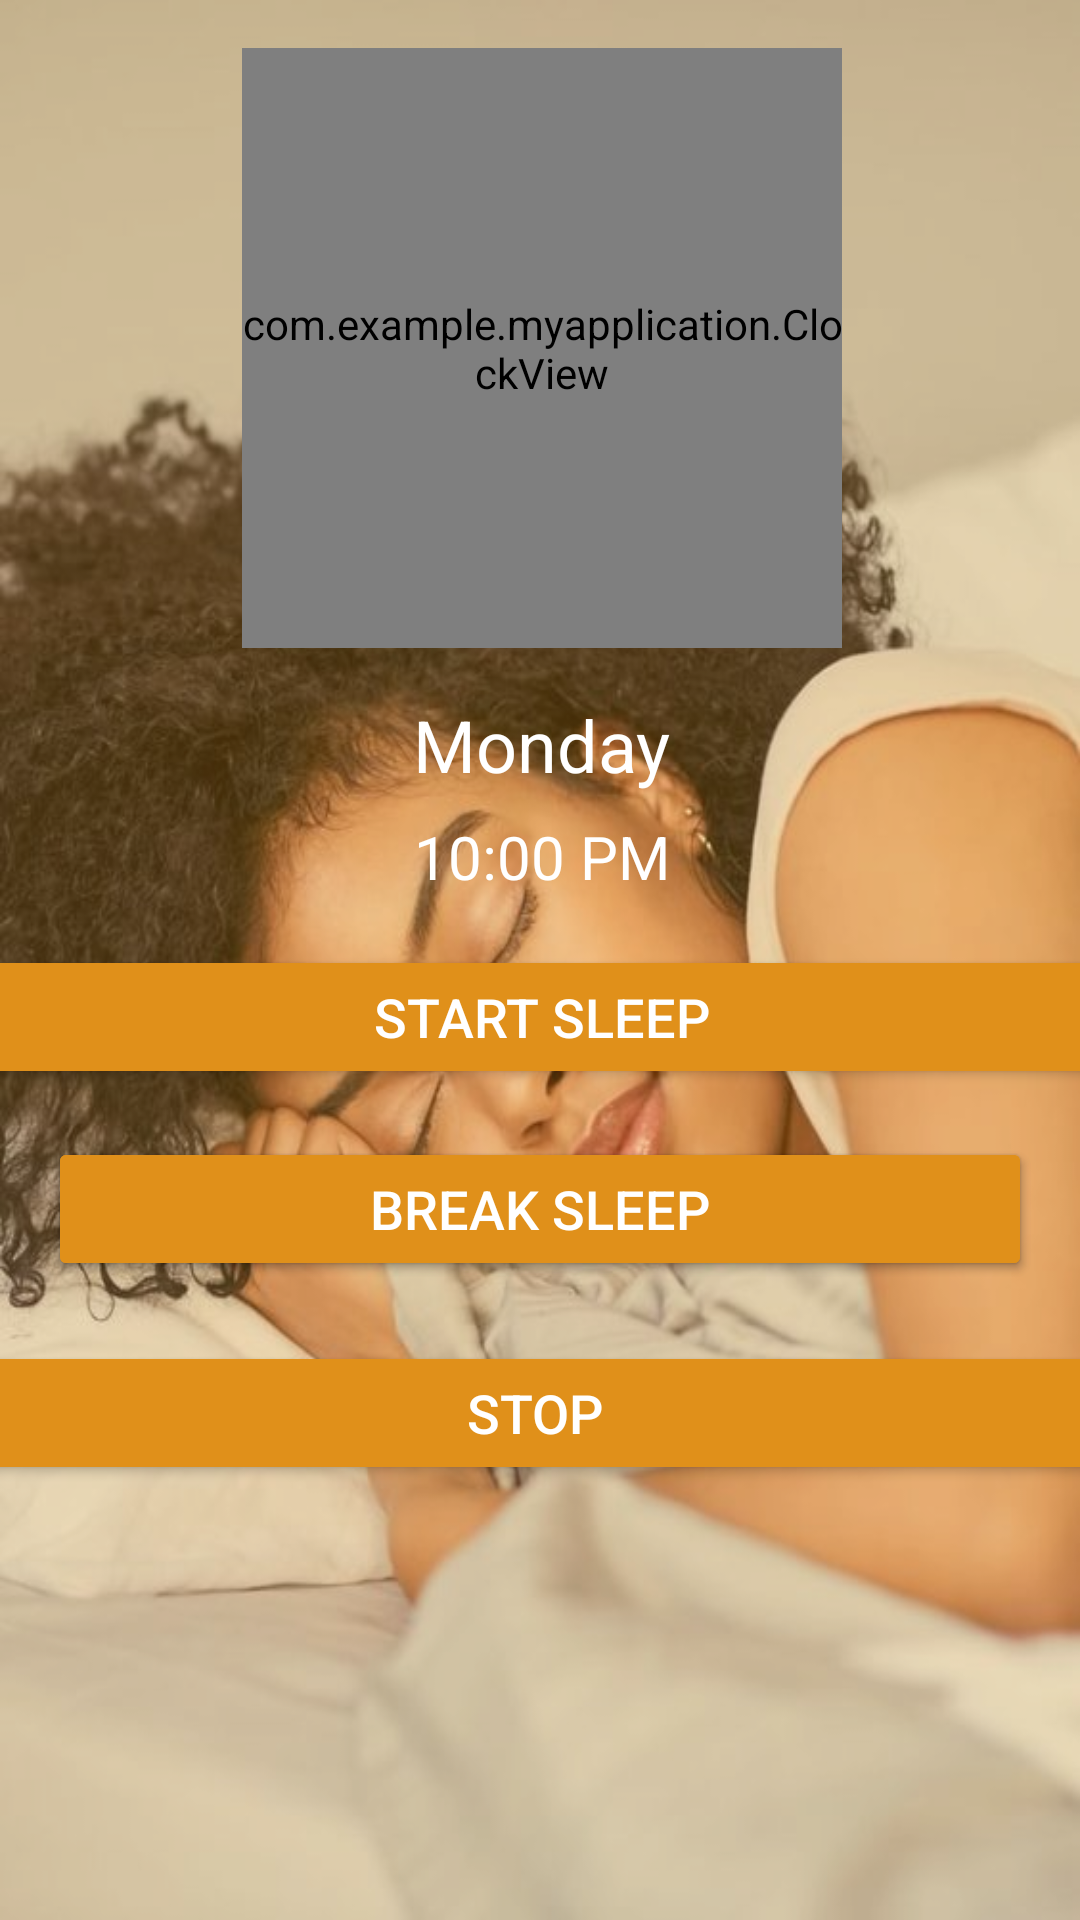

This screen was rendered from an Android layout file. Write that file and the resources it references.
<!-- AndroidManifest.xml: application theme Theme.MyApplication -->
<!-- res/layout/sleep.xml -->
<?xml version="1.0" encoding="utf-8"?>
<androidx.constraintlayout.widget.ConstraintLayout xmlns:android="http://schemas.android.com/apk/res/android"
    xmlns:app="http://schemas.android.com/apk/res-auto"
    xmlns:tools="http://schemas.android.com/tools"
    android:layout_width="match_parent"
    android:layout_height="match_parent"
    android:background="@drawable/sleep2"
    tools:context=".SleepActivity">

    <View
        android:id="@+id/overlay"
        android:layout_width="0dp"
        android:layout_height="0dp"
        android:background="#4DE4931C"
        app:layout_constraintBottom_toBottomOf="parent"
        app:layout_constraintEnd_toEndOf="parent"
        app:layout_constraintStart_toStartOf="parent"
        app:layout_constraintTop_toTopOf="parent" />

    
    <com.example.myapplication.ClockView
        android:id="@+id/clockView"
        android:layout_width="200dp"
        android:layout_height="200dp"
        android:layout_marginStart="106dp"
        android:layout_marginTop="16dp"
        android:layout_marginEnd="105dp"
        app:layout_constraintEnd_toEndOf="parent"
        app:layout_constraintStart_toStartOf="parent"
        app:layout_constraintTop_toTopOf="parent" />

    <Button
        android:id="@+id/stopSleepButton"
        android:layout_width="379dp"
        android:layout_height="wrap_content"
        android:layout_marginStart="16dp"
        android:layout_marginTop="447dp"
        android:layout_marginEnd="16dp"
        android:backgroundTint="@color/brown_50"
        android:text="Stop "
        android:textColor="@color/white"
        android:textSize="18sp"
        app:layout_constraintEnd_toEndOf="parent"
        app:layout_constraintStart_toStartOf="parent"
        app:layout_constraintTop_toTopOf="parent" />

    <Button
        android:id="@+id/breakSleepButton"
        android:layout_width="0dp"
        android:layout_height="wrap_content"
        android:layout_margin="16dp"
        android:layout_marginTop="84dp"
        android:backgroundTint="@color/brown_50"
        android:text="Break Sleep"
        android:textColor="@color/white"
        android:textSize="18sp"
        app:layout_constraintEnd_toEndOf="parent"
        app:layout_constraintStart_toStartOf="parent"
        app:layout_constraintTop_toBottomOf="@id/startSleepButton" />

    
    <TextView
        android:id="@+id/dayTextView"
        android:layout_width="wrap_content"
        android:layout_height="wrap_content"
        android:layout_marginStart="163dp"
        android:layout_marginTop="232dp"
        android:layout_marginEnd="162dp"
        android:text="Monday"
        android:textColor="@color/white"
        android:textSize="24sp"
        app:layout_constraintEnd_toEndOf="parent"
        app:layout_constraintStart_toStartOf="parent"
        app:layout_constraintTop_toTopOf="parent" />

    
    <TextView
        android:id="@+id/timeTextView"
        android:layout_width="wrap_content"
        android:layout_height="wrap_content"
        android:layout_marginStart="163dp"
        android:layout_marginTop="272dp"
        android:layout_marginEnd="162dp"
        android:text="10:00 PM"
        android:textColor="@color/white"
        android:textSize="20sp"
        app:layout_constraintEnd_toEndOf="parent"
        app:layout_constraintStart_toStartOf="parent"
        app:layout_constraintTop_toTopOf="parent" />

    
    <Button
        android:id="@+id/startSleepButton"
        android:layout_width="379dp"
        android:layout_height="wrap_content"
        android:layout_marginStart="16dp"
        android:layout_marginTop="315dp"
        android:layout_marginEnd="16dp"
        android:backgroundTint="@color/brown_50"
        android:text="Start Sleep"
        android:textColor="@color/white"
        android:textSize="18sp"
        app:layout_constraintEnd_toEndOf="parent"
        app:layout_constraintStart_toStartOf="parent"
        app:layout_constraintTop_toTopOf="parent" />

    
    <Button
        android:id="@+id/breakSleepButton"
        android:layout_width="0dp"
        android:layout_height="wrap_content"
        android:layout_margin="16dp"
        android:backgroundTint="@color/brown_50"
        android:text="Break Sleep"
        android:textColor="@color/white"
        android:textSize="18sp"
        app:layout_constraintEnd_toEndOf="parent"
        app:layout_constraintStart_toStartOf="parent"
        app:layout_constraintTop_toBottomOf="@id/startSleepButton" />

</androidx.constraintlayout.widget.ConstraintLayout>
<!-- resources referenced by this layout -->
<resources>
  <color name="brown_50">#E0901A</color>
  <color name="white">#FFFFFFFF</color>
  <!-- drawable sleep2: jpg bitmap (drawable, 45966 bytes) -->
  <style name="Theme.MyApplication" parent="Base.Theme.MyApplication" />
  <style name="Base.Theme.MyApplication" parent="Theme.Material3.DayNight.NoActionBar">
          
          
          <item name="colorPrimary">#80FF9800</item>        
          <item name="colorPrimaryDark">#80FA9A0D</item>    
          <item name="colorAccent">#804D4C4B</item>
      </style>
</resources>
